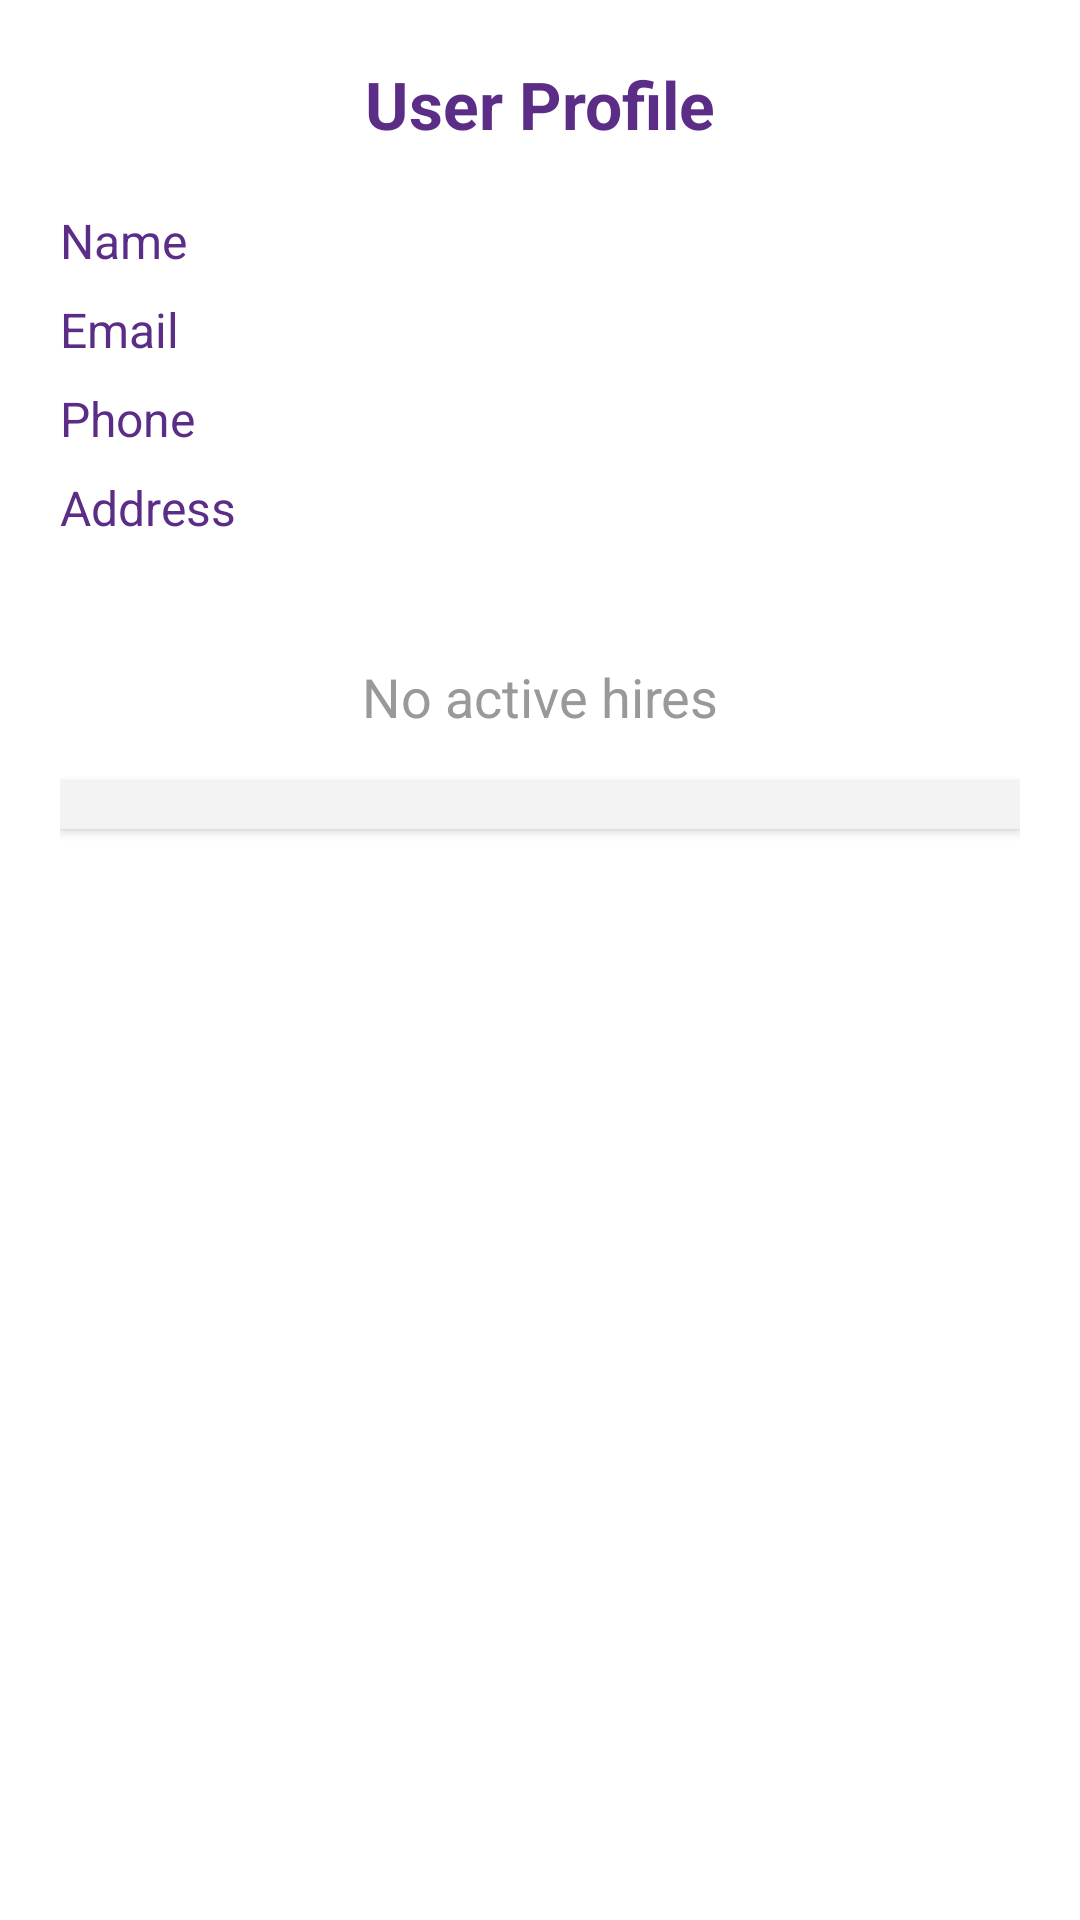

Here is an Android app screen rendered from its layout file. Give the layout XML and the strings, colors and styles it references.
<!-- AndroidManifest.xml: application theme Theme.QuickHire -->
<!-- res/layout/activity_user.xml -->
<?xml version="1.0" encoding="utf-8"?>
<LinearLayout xmlns:android="http://schemas.android.com/apk/res/android"
    android:layout_width="match_parent"
    android:layout_height="match_parent"
    android:orientation="vertical"
    android:padding="20dp"
    android:background="#FFFFFF">

    
    <TextView
        android:id="@+id/tvHeader"
        android:layout_width="match_parent"
        android:layout_height="wrap_content"
        android:text="User Profile"
        android:textSize="22sp"
        android:textColor="#5C2D87"
        android:textStyle="bold"
        android:gravity="center"
        android:layout_marginBottom="20dp" />

    
    <TextView
        android:id="@+id/tvUserName"
        android:layout_width="match_parent"
        android:layout_height="wrap_content"
        android:text="Name"
        android:textColor="#5C2D87"
        android:textSize="16sp"
        android:layout_marginBottom="8dp" />

    <TextView
        android:id="@+id/tvUserEmail"
        android:layout_width="match_parent"
        android:layout_height="wrap_content"
        android:text="Email"
        android:textColor="#5C2D87"
        android:textSize="16sp"
        android:layout_marginBottom="8dp" />

    <TextView
        android:id="@+id/tvUserPhone"
        android:layout_width="match_parent"
        android:layout_height="wrap_content"
        android:text="Phone"
        android:textColor="#5C2D87"
        android:textSize="16sp"
        android:layout_marginBottom="8dp" />

    <TextView
        android:id="@+id/tvUserAddress"
        android:layout_width="match_parent"
        android:layout_height="wrap_content"
        android:text="Address"
        android:textColor="#5C2D87"
        android:textSize="16sp"
        android:layout_marginBottom="16dp" />

    
    <TextView
        android:id="@+id/tvNoWorkerHired"
        android:layout_width="match_parent"
        android:layout_height="wrap_content"
        android:text="No active hires"
        android:textSize="18sp"
        android:textColor="#999999"
        android:gravity="center"
        android:layout_marginTop="24dp" />

    
    <androidx.recyclerview.widget.RecyclerView
        android:id="@+id/activeHiresRecyclerView"
        android:layout_width="match_parent"
        android:layout_height="wrap_content"
        android:layout_marginTop="16dp"
        android:background="#F3F3F3"
        android:padding="8dp"
        android:clipToPadding="false"
        android:elevation="2dp" />

</LinearLayout>
<!-- resources referenced by this layout -->
<resources>
  <style name="Theme.QuickHire" parent="Base.Theme.QuickHire" />
  <style name="Base.Theme.QuickHire" parent="Theme.Material3.DayNight.NoActionBar">
          
          
      </style>
</resources>
